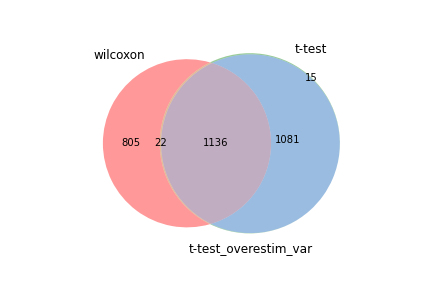

The table this chart was drawn from, first rows:
wilcoxon, t-test, t-test_overestim_var
Rps24, Rps24, Rps24
Rps27, Tpt1, Tpt1
Tpt1, Rps27, Rps27
Rps29, Rps29, Rps29
Rps15a, Rps15a, Rps15a
Rps14, Rps7, Rps7
Rps7, Rpl12, Rpl12
Rps16, Rps16, Rps16
Rpl17, Rps14, Rps14
Rpl12, Rpl17, Rpl17
Fau, Fau, Fau
Rpl21, Rpl30, Rpl30
Rpl19, Rpl21, Rpl21
Rpl30, Rpl19, Rpl19
Rpl23, Rpl23, Rpl23
Rpl37a, Rpl18a, Rpl18a
Rpl35a, Rpl37a, Rpl37a
Rpl18a, Rplp1, Rplp1
Rplp1, Btg1, Rpl35a
Rps9, Rpl35a, Btg1
Rpl9, Rps13, Rps13
Btg1, Rps21, Rps21
Rpl5, Rps9, Rpl39
Rps13, Rpl9, Rps9
Rpl39, Rpl39, Rps19
Rps21, Rpl5, Rpl9
Rpl34, Rps19, Rpl5
Rps19, Rpl34, Rpl34
Rps3, Rplp2, Rplp2
Rpl13, Rps3, Rps3
Rplp2, Rpl13, Sell
Rps3a1, Rps23, Rpl13
Rps4x, Rps3a1, Tcf7
Rps23, Tcf7, Rps23
Rps20, Sell, Rps3a1
Rpl27a, Rps4x, Rps4x
Rpl26, Rpl27a, Rpl27a
Rps28, Rps20, Rps20
Rpl18, Rpl26, Rpl26
Rps27a, Ltb, Ltb
Rps18, Rps28, Rps28
Ltb, Rpl18, Rpl18
Tcf7, Rps5, Rps5
Rpl37, Rps27a, Rpl37
Rps5, Rpl37, Rps27a
Rack1, Shisa5, Foxp1
Shisa5, H2-K1, Shisa5
Rpl8, Rps18, Rps18
Sell, Rpl36, Rpl36
Rpl36, Foxp1, H2-K1
H2-K1, Rpl8, Rpl8
Rpl32, Rack1, Rack1
Rpl36a, Rpl32, Rpl32
Eef1a1, Rapgef6, Rapgef6
Rps6, Arl4c, Lef1
Rpl38, Lef1, Dapl1
Rps15, Rpl36a, Arl4c
Rps8, Dapl1, Rpl36a
Rps10, Evl, Evl
Cox7a2l, Rpl38, Il7r
... 2,194 more rows
